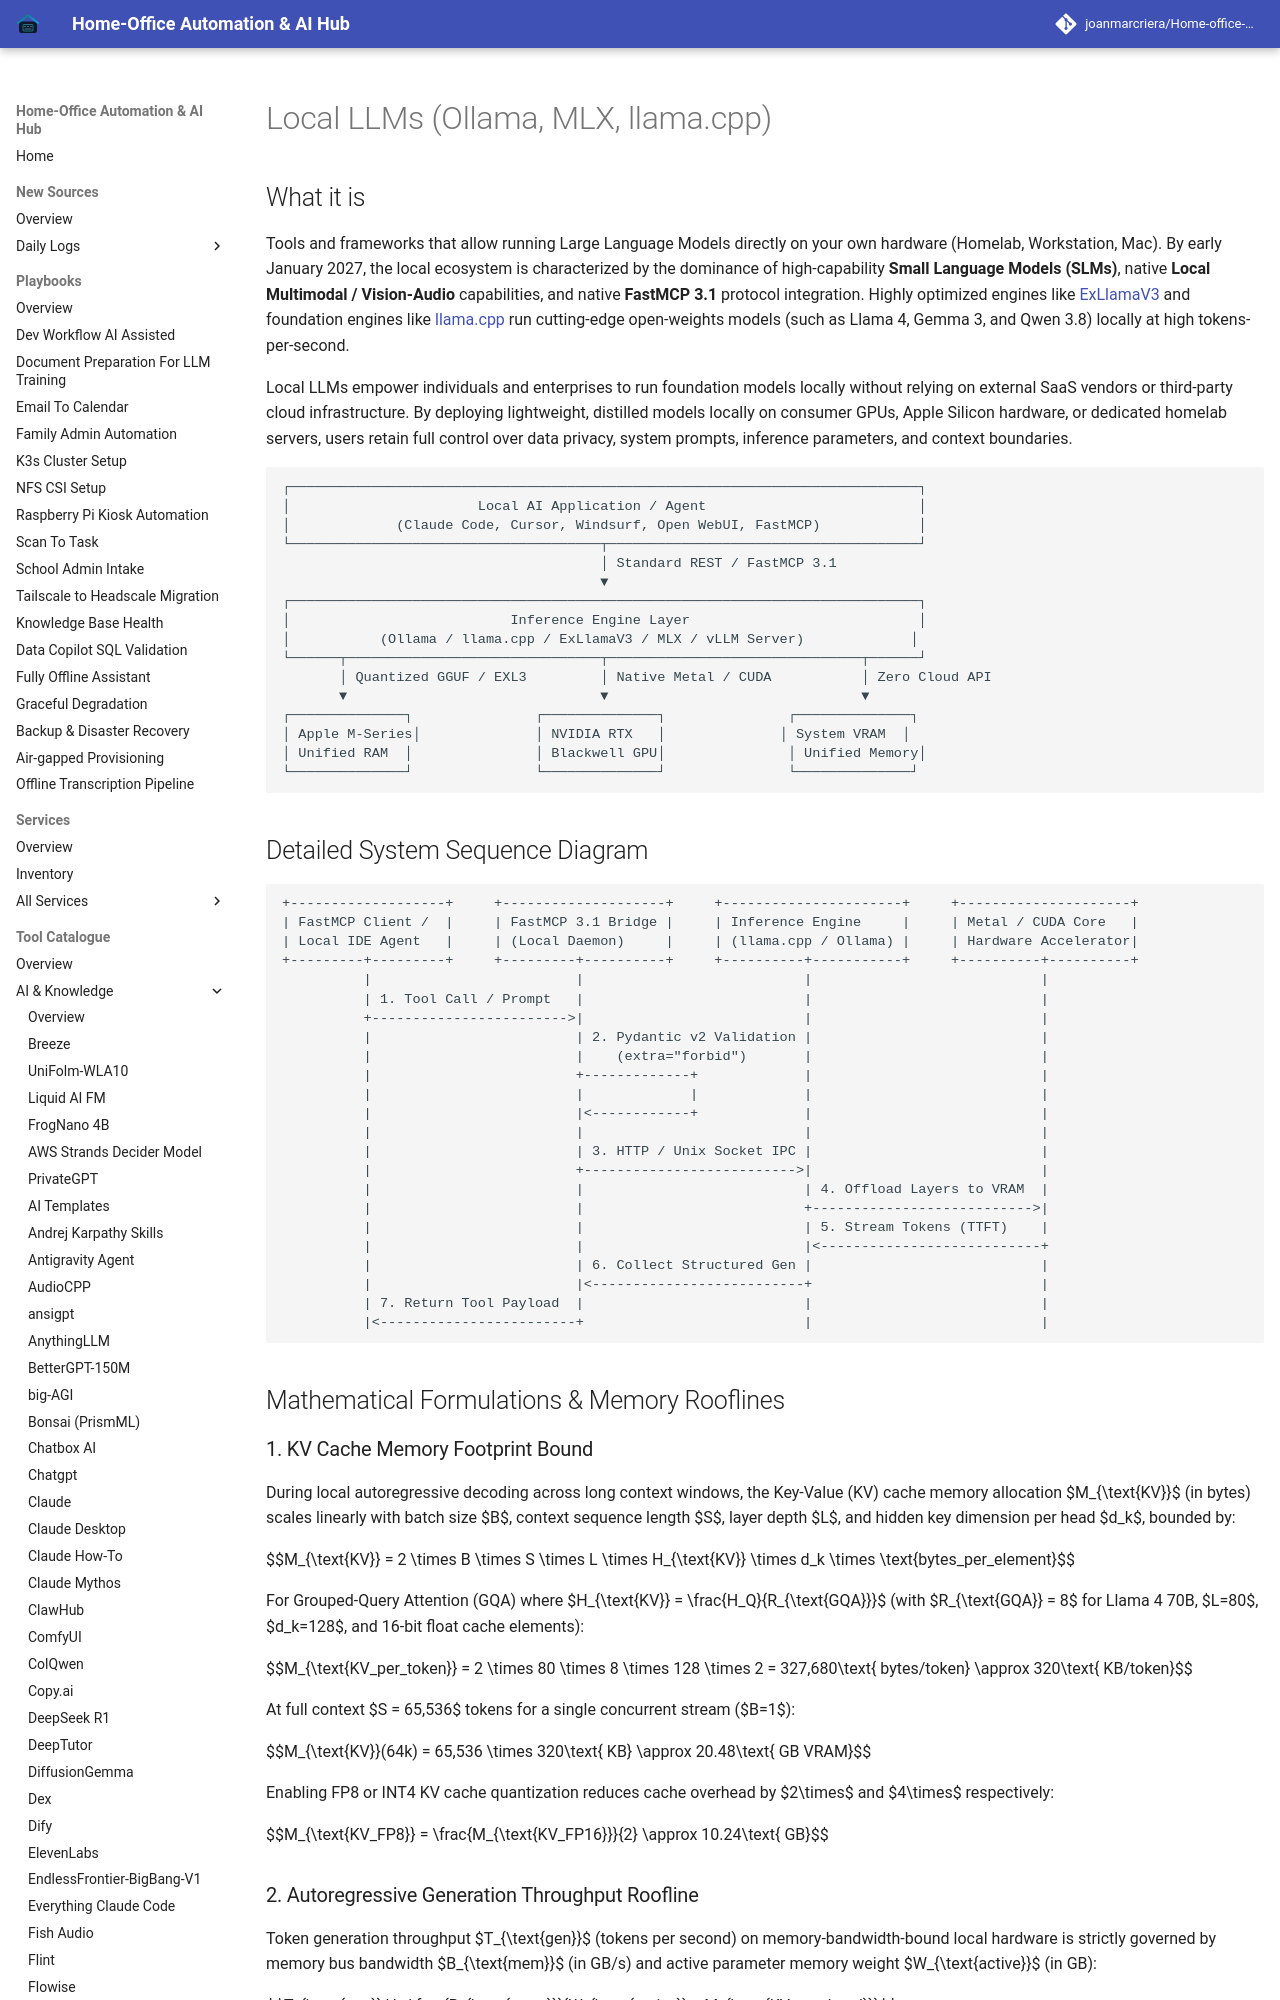

repository: joanmarcriera/Home-office-automations · page: tools/ai_knowledge/local_llms/index.html · generator: mkdocs

# Local LLMs (Ollama, MLX, llama.cpp)

## What it is
Tools and frameworks that allow running Large Language Models directly on your own hardware (Homelab, Workstation, Mac). By early January 2027, the local ecosystem is characterized by the dominance of high-capability **Small Language Models (SLMs)**, native **Local Multimodal / Vision-Audio** capabilities, and native **FastMCP 3.1** protocol integration. Highly optimized engines like [ExLlamaV3](../infrastructure/exllamav3.md) and foundation engines like [llama.cpp](../infrastructure/llama-cpp.md) run cutting-edge open-weights models (such as Llama 4, Gemma 3, and Qwen 3.8) locally at high tokens-per-second.

Local LLMs empower individuals and enterprises to run foundation models locally without relying on external SaaS vendors or third-party cloud infrastructure. By deploying lightweight, distilled models locally on consumer GPUs, Apple Silicon hardware, or dedicated homelab servers, users retain full control over data privacy, system prompts, inference parameters, and context boundaries.

```
┌─────────────────────────────────────────────────────────────────────────────┐
│                       Local AI Application / Agent                          │
│             (Claude Code, Cursor, Windsurf, Open WebUI, FastMCP)            │
└──────────────────────────────────────┬──────────────────────────────────────┘
                                       │ Standard REST / FastMCP 3.1
                                       ▼
┌─────────────────────────────────────────────────────────────────────────────┐
│                           Inference Engine Layer                            │
│           (Ollama / llama.cpp / ExLlamaV3 / MLX / vLLM Server)             │
└──────┬───────────────────────────────┬───────────────────────────────┬──────┘
       │ Quantized GGUF / EXL3         │ Native Metal / CUDA           │ Zero Cloud API
       ▼                               ▼                               ▼
┌──────────────┐               ┌──────────────┐               ┌──────────────┐
│ Apple M-Series│              │ NVIDIA RTX   │              │ System VRAM  │
│ Unified RAM  │               │ Blackwell GPU│               │ Unified Memory│
└──────────────┘               └──────────────┘               └──────────────┘
```
